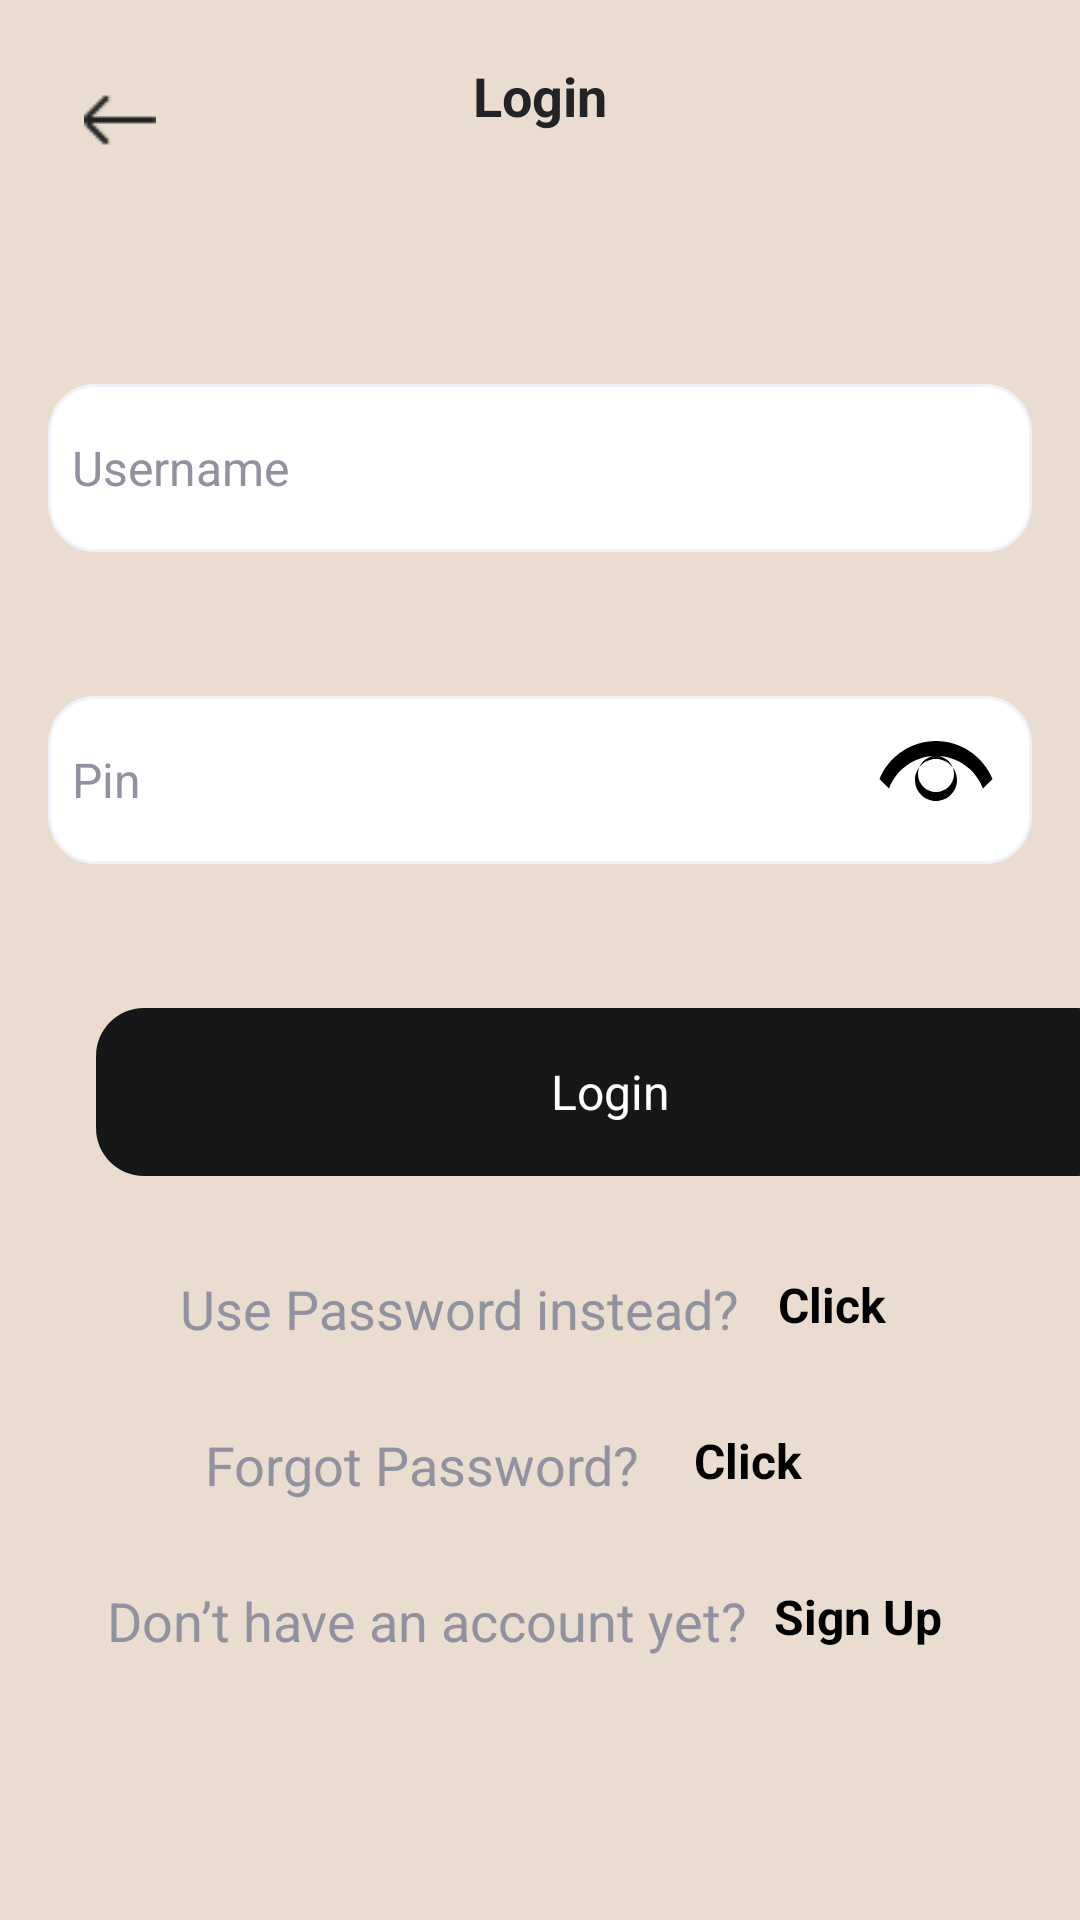

This screen was rendered from an Android layout file. Write that file and the resources it references.
<!-- AndroidManifest.xml: application theme Theme.SplurgeSavvy -->
<!-- res/layout/activity_login_pin.xml -->
<?xml version="1.0" encoding="utf-8"?>
<androidx.constraintlayout.widget.ConstraintLayout xmlns:android="http://schemas.android.com/apk/res/android"
    xmlns:app="http://schemas.android.com/apk/res-auto"
    xmlns:tools="http://schemas.android.com/tools"
    android:id="@+id/login_pin"
    android:layout_width="match_parent"
    android:layout_height="match_parent"
    android:background="#EADDCF">

    

    <TextView
        android:id="@+id/do_not_have"
        android:layout_width="wrap_content"
        android:layout_height="wrap_content"
        android:layout_marginTop="136dp"
        android:gravity="center_vertical"
        android:text="@string/do_not_have"
        android:textAppearance="@style/do_not_have"
        app:layout_constraintEnd_toEndOf="parent"
        app:layout_constraintHorizontal_bias="0.243"
        app:layout_constraintStart_toStartOf="parent"
        app:layout_constraintTop_toBottomOf="@id/button_signup" />

    <RelativeLayout
        android:id="@+id/top_navigat"
        android:layout_width="0dp"
        android:layout_height="64dp"
        android:background="#EADDCF"
        app:layout_constraintTop_toTopOf="parent"
        app:layout_constraintStart_toStartOf="parent"
        app:layout_constraintEnd_toEndOf="parent">
    </RelativeLayout>

    
    <TextView
        android:id="@+id/title"
        android:layout_width="247dp"
        android:layout_height="32dp"
        android:text="@string/title_login"
        android:textAppearance="@style/title_login"
        android:textStyle="bold"
        android:gravity="center_horizontal|center_vertical"
        app:layout_constraintTop_toTopOf="parent"
        app:layout_constraintStart_toStartOf="parent"
        app:layout_constraintEnd_toEndOf="parent"
        android:layout_marginTop="16dp"/>

    <RelativeLayout
        android:id="@+id/magicons_gl"
        android:layout_width="48dp"
        android:layout_height="48dp"
        android:background="?attr/selectableItemBackgroundBorderless"
        android:clickable="true"
        android:focusable="true"
        android:padding="8dp"
        app:layout_constraintTop_toTopOf="parent"
        app:layout_constraintStart_toStartOf="parent"
        android:layout_marginTop="16dp"
        android:layout_marginStart="16dp">

        <ImageView
            android:id="@+id/backButtonIcon"
            android:layout_width="match_parent"
            android:layout_height="match_parent"
            android:src="@drawable/ic_back_arrow"
            android:scaleType="centerInside"
            android:layout_centerInParent="true"
            />

    </RelativeLayout>

    <RelativeLayout
        android:id="@+id/input_field_username"
        android:layout_width="0dp"
        android:layout_height="56dp"
        android:layout_marginStart="16dp"
        android:layout_marginTop="80dp"
        android:layout_marginEnd="16dp"
        android:background="@drawable/input_field"
        app:layout_constraintEnd_toEndOf="parent"
        app:layout_constraintHorizontal_bias="0.0"
        app:layout_constraintStart_toStartOf="parent"
        app:layout_constraintTop_toBottomOf="@id/title">

        
        <EditText
            android:id="@+id/usernameEditText"
            android:layout_width="match_parent"
            android:layout_height="match_parent"
            android:layout_centerInParent="true"
            android:background="@null"
            android:hint="@string/placeholder_username"
            android:imeOptions="actionNext"
            android:inputType="text"
            android:maxLines="1"
            android:padding="8dp"
            android:singleLine="true"
            android:textColor="#000000"
            android:textColorHint="#91919F"
            android:textSize="16sp" />

    </RelativeLayout>

    <RelativeLayout
        android:id="@+id/input_field_pin"
        android:layout_width="0dp"
        android:layout_height="56dp"
        android:layout_marginStart="16dp"
        android:layout_marginTop="184dp"
        android:layout_marginEnd="16dp"
        android:background="@drawable/input_field"
        app:layout_constraintEnd_toEndOf="parent"
        app:layout_constraintHorizontal_bias="1.0"
        app:layout_constraintStart_toStartOf="parent"
        app:layout_constraintTop_toBottomOf="@id/title">

        

        <ToggleButton
            android:id="@+id/showPinButton"
            android:layout_width="48dp"
            android:layout_height="48dp"
            android:layout_alignParentEnd="true"
            android:layout_centerVertical="true"
            android:layout_marginEnd="8dp"
            android:background="@drawable/ic_eye"
            android:padding="8dp"
            android:textAppearance="?android:textAppearanceMedium"
            android:textColor="#000000"
            android:textOff=""
            android:textOn=""
            app:layout_constraintEnd_toEndOf="parent"
            app:layout_constraintStart_toEndOf="@id/pinEditText" />

        <EditText
            android:id="@+id/pinEditText"
            android:layout_width="match_parent"
            android:layout_height="match_parent"
            android:background="@null"
            android:hint="@string/placeholder_pin"
            android:imeOptions="actionDone"
            android:inputType="numberPassword"
            android:maxLines="1"
            android:padding="8dp"
            android:singleLine="true"
            android:textColor="#000000"
            android:textColorHint="#91919F"
            android:textSize="16sp" />

    </RelativeLayout>

    <RelativeLayout
        android:id="@+id/button_signup"
        android:layout_width="343dp"
        android:layout_height="56dp"
        android:layout_marginStart="32dp"
        android:layout_marginTop="336dp"
        android:background="@drawable/button_signup"
        app:layout_constraintStart_toStartOf="parent"
        app:layout_constraintTop_toTopOf="parent">

        <TextView
            android:layout_width="match_parent"
            android:layout_height="match_parent"
            android:gravity="center"
            android:text="@string/login"
            android:textColor="#FFFFFF"
            android:textSize="16sp" />
    </RelativeLayout>

    <TextView
        android:id="@+id/use_pin"
        android:layout_width="wrap_content"
        android:layout_height="wrap_content"
        android:layout_marginTop="32dp"
        android:gravity="center_vertical"
        android:text="@string/use_pass_ins"
        android:textAppearance="@style/use_pass_ins"
        app:layout_constraintEnd_toEndOf="parent"
        app:layout_constraintHorizontal_bias="0.347"
        app:layout_constraintStart_toStartOf="parent"
        app:layout_constraintTop_toBottomOf="@id/button_signup" />

    <TextView
        android:id="@+id/forgot_pass"
        android:layout_width="wrap_content"
        android:layout_height="wrap_content"
        android:layout_marginTop="84dp"
        android:gravity="center_vertical"
        android:text="@string/forgot_pass"
        android:textAppearance="@style/forgot_pass"
        app:layout_constraintEnd_toEndOf="parent"
        app:layout_constraintHorizontal_bias="0.318"
        app:layout_constraintStart_toStartOf="parent"
        app:layout_constraintTop_toBottomOf="@id/button_signup" />

    <TextView
        android:id="@+id/pass_text"
        android:layout_width="wrap_content"
        android:layout_height="wrap_content"
        android:layout_marginTop="32dp"
        android:gravity="center_vertical"
        android:text="@string/pin"
        android:textAppearance="@style/pin"
        app:layout_constraintEnd_toEndOf="parent"
        app:layout_constraintHorizontal_bias="0.164"
        app:layout_constraintStart_toEndOf="@id/use_pin"
        app:layout_constraintTop_toBottomOf="@id/button_signup" />

    <TextView
        android:id="@+id/pass"
        android:layout_width="wrap_content"
        android:layout_height="wrap_content"
        android:layout_marginTop="84dp"
        android:gravity="center_vertical"
        android:text="@string/pass"
        android:textAppearance="@style/pass"
        app:layout_constraintEnd_toEndOf="parent"
        app:layout_constraintHorizontal_bias="0.164"
        app:layout_constraintStart_toEndOf="@id/forgot_pass"
        app:layout_constraintTop_toBottomOf="@id/button_signup" />

    <TextView
        android:id="@+id/sign_up"
        android:layout_width="wrap_content"
        android:layout_height="wrap_content"
        android:layout_marginTop="136dp"
        android:gravity="center_vertical"
        android:text="@string/signup"
        android:textAppearance="@style/signup"
        app:layout_constraintEnd_toEndOf="parent"
        app:layout_constraintHorizontal_bias="0.164"
        app:layout_constraintStart_toEndOf="@id/do_not_have"
        app:layout_constraintTop_toBottomOf="@id/button_signup" />


</androidx.constraintlayout.widget.ConstraintLayout>
<!-- resources referenced by this layout -->
<resources>
  <!-- drawable button_signup (drawable) -->
  <?xml version="1.0" encoding="utf-8"?>
  <vector xmlns:android="http://schemas.android.com/apk/res/android"
      xmlns:aapt="http://schemas.android.com/aapt"
      android:width="343dp"
      android:height="56dp"
      android:viewportWidth="343"
      android:viewportHeight="56">
  
      <group>
          <clip-path android:pathData="M16 0H327C335.837 0 343 7.16344 343 16V40C343 48.8366 335.837 56 327 56H16C7.16344 56 0 48.8366 0 40V16C0 7.16344 7.16344 0 16 0Z" />
          <path android:pathData="M0 0V56H343V0" android:fillColor="#161719" />
      </group>
  
  </vector>
  <!-- drawable ic_eye (drawable) -->
  <?xml version="1.0" encoding="utf-8"?>
  <vector xmlns:android="http://schemas.android.com/apk/res/android"
      android:width="24dp"
      android:height="24dp"
      android:viewportWidth="24"
      android:viewportHeight="24">
      <path
          android:fillColor="#000000"
          android:pathData="M12,5.5c-4.14,0 -7.84,2.5 -9.42,6.34l1.59,1.58c1.19,-3.17 4.22,-5.42 7.83,-5.42c3.61,0 6.64,2.25 7.83,5.42l1.59,-1.58c-1.58,-3.84 -5.28,-6.34 -9.42,-6.34zM12,8c1.66,0 3,1.34 3,3s-1.34,3 -3,3s-3,-1.34 -3,-3s1.34,-3 3,-3zM12,15.5c1.93,0 3.5,-1.57 3.5,-3.5s-1.57,-3.5 -3.5,-3.5s-3.5,1.57 -3.5,3.5s1.57,3.5 3.5,3.5z" />
  </vector>
  <string name="do_not_have">Don’t have an account yet?</string>
  <string name="forgot_pass">Forgot Password?</string>
  <string name="login">Login</string>
  <string name="pass">Click</string>
  <string name="pin">Click</string>
  <string name="placeholder_pin">Pin</string>
  <string name="placeholder_username">Username</string>
  <string name="signup">Sign Up</string>
  <string name="title_login">Login</string>
  <string name="use_pass_ins">Use Password instead?</string>
  <style name="do_not_have">
          <item name="android:textSize">18sp</item>
          <item name="android:textColor">#91919F</item>
      </style>
  <style name="forgot_pass">
          <item name="android:textSize">18sp</item>
          <item name="android:textColor">#91919F</item>
      </style>
  <style name="pass">
          <item name="android:textSize">16sp</item>
          <item name="android:textColor">#000000</item>
          <item name="android:textStyle">bold</item>
      </style>
  <style name="pin">
          <item name="android:textSize">16sp</item>
          <item name="android:textColor">#000000</item>
          <item name="android:textStyle">bold</item>
      </style>
  <style name="signup">
          <item name="android:textSize">16sp</item>
          <item name="android:textColor">#000000</item>
          <item name="android:textStyle">bold</item>
      </style>
  <style name="title_login">
          <item name="android:textSize">18sp</item>
          <item name="android:textColor">#212325</item>
      </style>
  <style name="use_pass_ins">
          <item name="android:textSize">18sp</item>
          <item name="android:textColor">#91919F</item>
      </style>
  <style name="Theme.SplurgeSavvy" parent="Base.Theme.SplurgeSavvy" />
  <style name="Base.Theme.SplurgeSavvy" parent="Theme.Material3.DayNight.NoActionBar">
          
          
      </style>
</resources>
